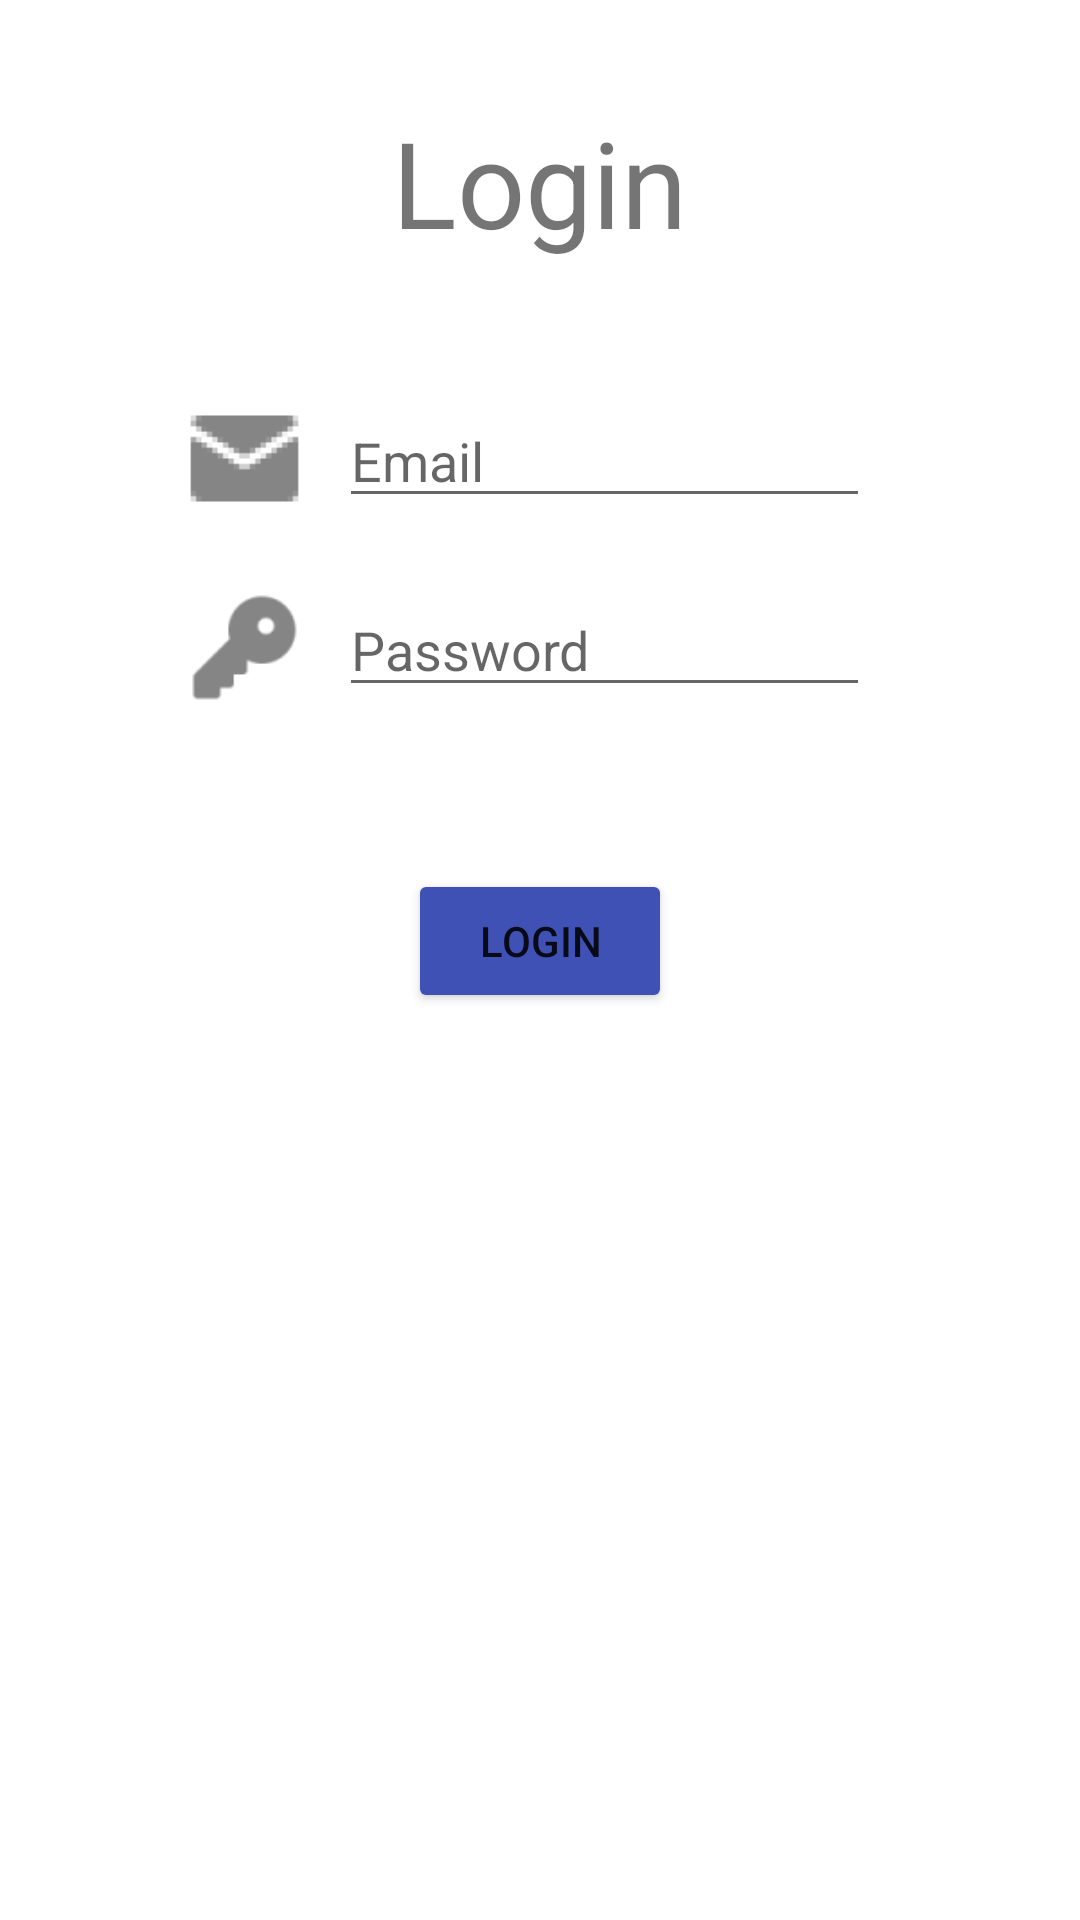

Write the Android layout XML for this screen, with the resource values it uses.
<!-- AndroidManifest.xml: application theme Theme.Rapor -->
<!-- res/layout/activity_login.xml -->
<?xml version="1.0" encoding="utf-8"?>
<LinearLayout
    xmlns:android="http://schemas.android.com/apk/res/android"
    xmlns:app="http://schemas.android.com/apk/res-auto"
    xmlns:tools="http://schemas.android.com/tools"
    android:layout_width="match_parent"
    android:layout_height="match_parent"
    tools:context=".login"
    android:orientation="vertical">

    <LinearLayout
        android:layout_width="match_parent"
        android:layout_height="wrap_content"
        android:layout_marginTop="20dp"
        android:layout_marginBottom="20dp"
        android:orientation="horizontal"
        android:gravity="center">

        <TextView
            android:layout_width="wrap_content"
            android:layout_height="wrap_content"
            android:textSize="40dp"
            android:textAlignment="center"
            android:gravity="center"
            android:layout_marginTop="14dp"
            android:layout_marginBottom="14dp"
            android:text="Login" />

    </LinearLayout>

    <LinearLayout
        android:layout_width="match_parent"
        android:layout_height="wrap_content"
        android:orientation="horizontal">


        <ImageView
            android:id="@+id/imageView"
            android:layout_width="43dp"
            android:layout_height="43dp"
            android:layout_marginLeft="60dp"
            android:layout_marginTop="10dp"
            android:layout_marginBottom="10dp"
            android:background="#FFFFFF"
            app:srcCompat="@drawable/mail" />

        <EditText
            android:id="@+id/email"
            android:layout_width="match_parent"
            android:layout_height="wrap_content"
            android:layout_marginLeft="10dp"
            android:layout_marginTop="10dp"
            android:layout_marginRight="70dp"
            android:layout_marginBottom="10dp"
            android:ems="10"
            android:inputType="textPersonName"
            android:hint="Email"
            tools:layout_editor_absoluteX="103dp"
            tools:layout_editor_absoluteY="110dp" />

    </LinearLayout>

    <LinearLayout
        android:layout_width="match_parent"
        android:layout_height="wrap_content"
        android:orientation="horizontal">

        <ImageView
            android:id="@+id/image"
            android:layout_width="43dp"
            android:layout_height="43dp"
            android:layout_marginLeft="60dp"
            android:layout_marginTop="10dp"
            android:layout_marginBottom="10dp"
            app:srcCompat="@drawable/key" />

        <EditText
            android:id="@+id/password"
            android:layout_width="match_parent"
            android:layout_height="wrap_content"
            android:layout_marginLeft="10dp"
            android:layout_marginTop="10dp"
            android:layout_marginRight="70dp"
            android:layout_marginBottom="10dp"
            android:ems="10"
            android:inputType="textPassword"
            android:hint="Password"
            tools:layout_editor_absoluteX="100dp"
            tools:layout_editor_absoluteY="190dp" />

    </LinearLayout>

    <LinearLayout
        android:layout_width="match_parent"
        android:layout_height="93dp"
        android:gravity="center"
        android:orientation="horizontal">

        <Button
            android:id="@+id/btnlogin"
            android:layout_width="wrap_content"
            android:layout_height="wrap_content"
            android:layout_marginTop="20dp"
            android:text="login"
            app:backgroundTint="#3F51B5" />
    </LinearLayout>

</LinearLayout>
<!-- resources referenced by this layout -->
<resources>
  <!-- drawable key: png bitmap (drawable-hdpi, 526 bytes) -->
  <!-- drawable mail: png bitmap (drawable-hdpi, 627 bytes) -->
  <style name="Theme.Rapor" parent="Theme.MaterialComponents.DayNight.DarkActionBar">
          
          <item name="colorPrimary">@color/purple_500</item>
          <item name="colorPrimaryVariant">@color/purple_700</item>
          <item name="colorOnPrimary">@color/white</item>
          
          <item name="colorSecondary">@color/teal_200</item>
          <item name="colorSecondaryVariant">@color/teal_700</item>
          <item name="colorOnSecondary">@color/black</item>
          
          <item name="android:statusBarColor" tools:targetApi="l">?attr/colorPrimaryVariant</item>
          
      </style>
  <!-- not gathered from this repository: default colours our renderer supplied (Android Studio template values) -->
  <color name="purple_500">#FF6200EE</color>
  <color name="purple_700">#FF3700B3</color>
  <color name="teal_200">#FF03DAC5</color>
  <color name="teal_700">#FF018786</color>
  <color name="black">#FF000000</color>
  <color name="white">#FFFFFFFF</color>
</resources>
